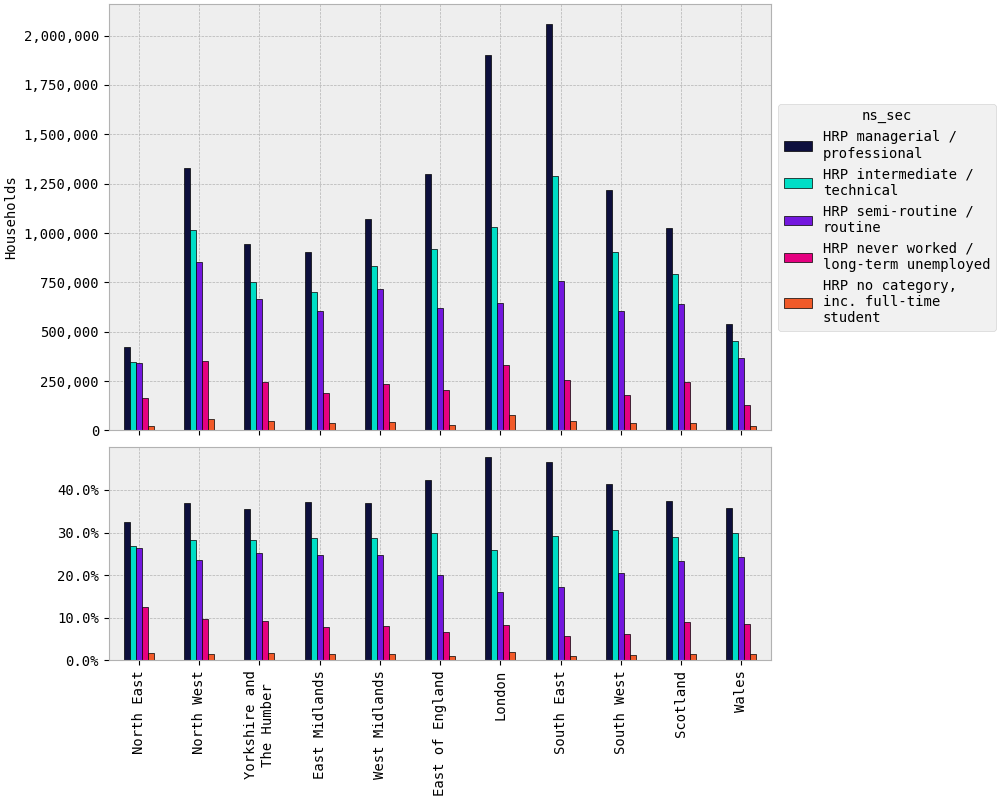

Values plotted in this chart, from the file beside it:
rgn2021+scotlandrgn_id, HRP managerial / professional, HRP intermediate / technical, HRP semi-routine / routine, HRP never worked / long-term unemployed, HRP no category, inc. full-time student
North East, 421,842, 348,796, 342,646, 164,461, 24,116
North West, 1,330,748, 1,015,437, 852,582, 349,851, 58,479
Yorkshire and The Humber, 943,575, 749,390, 666,321, 243,043, 46,577
East Midlands, 903,527, 700,748, 604,180, 190,881, 38,696
West Midlands, 1,069,576, 830,622, 717,706, 236,147, 42,051
East of England, 1,297,836, 919,326, 618,625, 203,893, 29,473
London, 1,900,453, 1,032,524, 645,703, 332,414, 80,216
South East, 2,055,919, 1,290,604, 756,306, 256,421, 46,920
South West, 1,218,318, 902,304, 606,277, 179,348, 36,185
Scotland, 1,024,352, 790,983, 638,183, 245,149, 39,871
Wales, 540,532, 451,003, 366,456, 128,964, 23,372
TOTAL, 12,706,678, 9,031,737, 6,814,983, 2,530,572, 465,956
